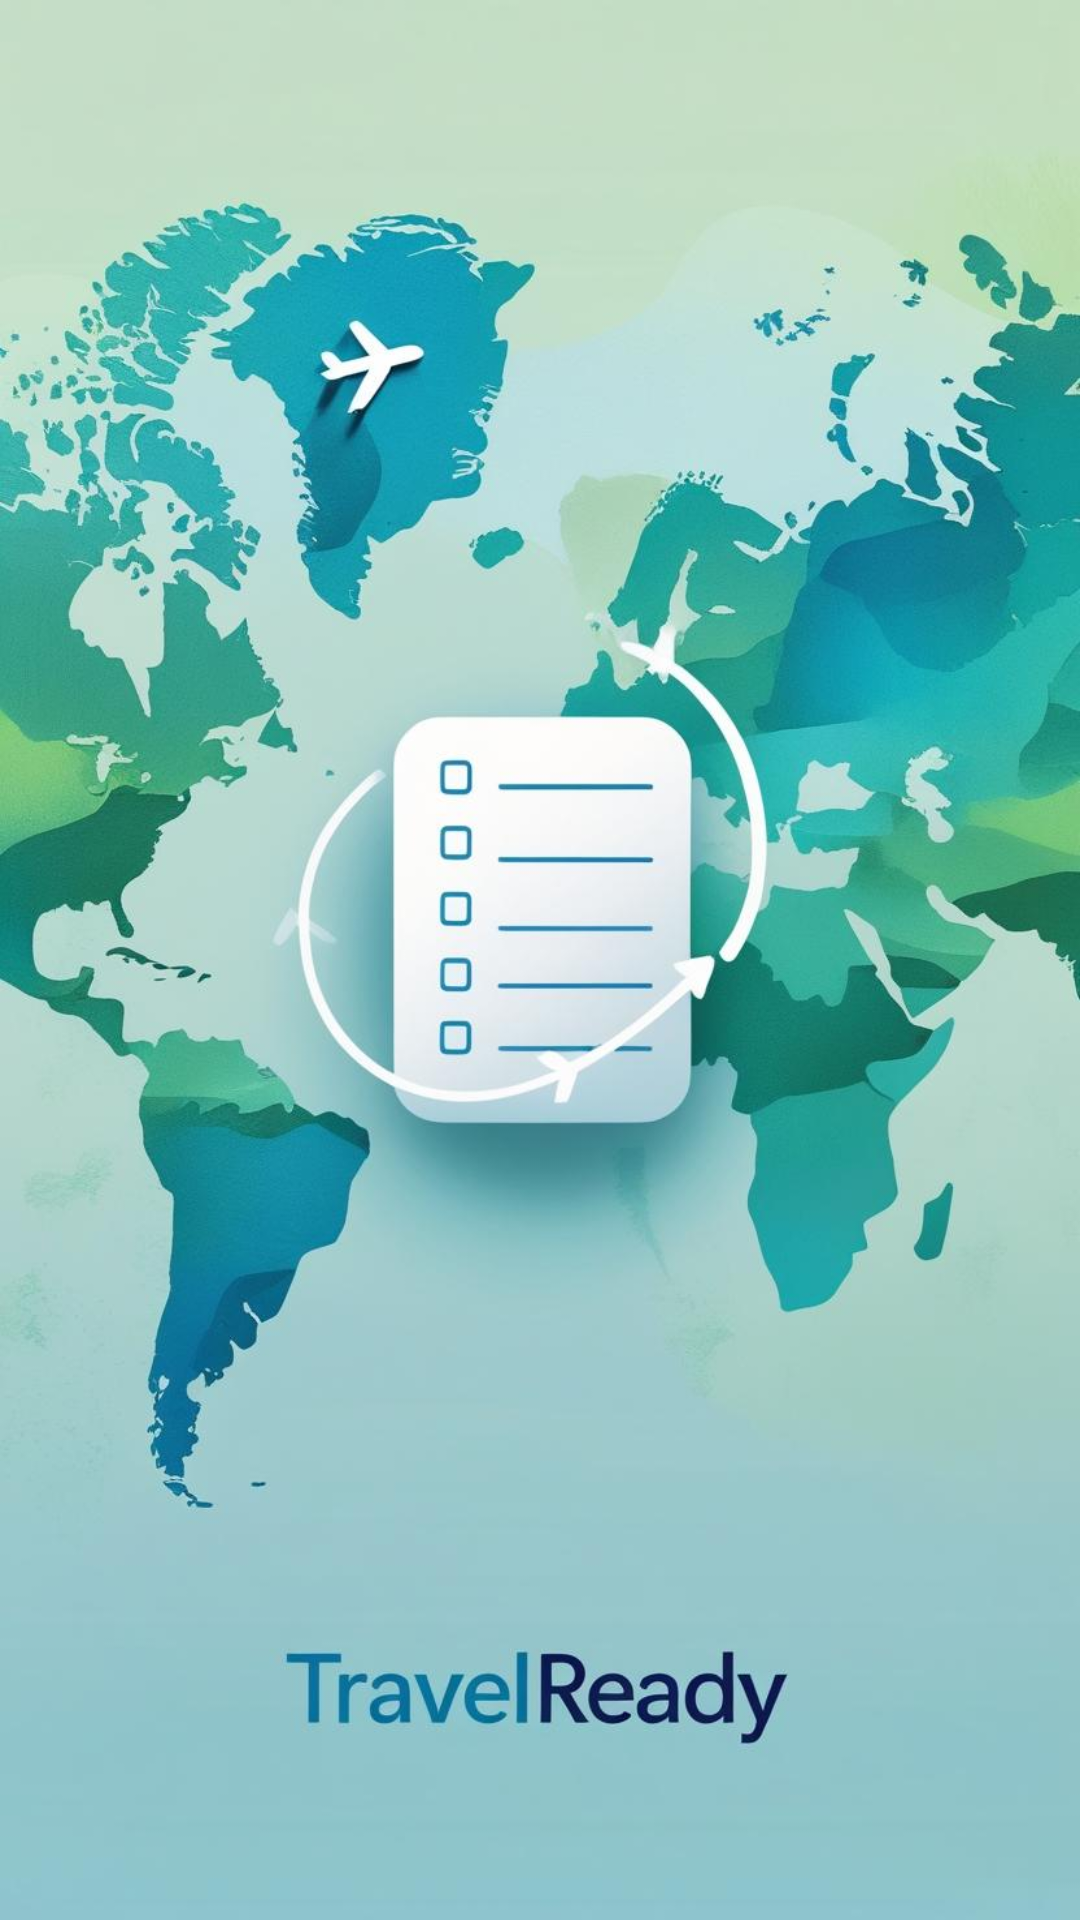

Android layout source for this screen:
<!-- AndroidManifest.xml: application theme Theme.AplicativoChackList -->
<!-- res/layout/activity_splash.xml -->
<?xml version="1.0" encoding="utf-8"?>
<LinearLayout xmlns:android="http://schemas.android.com/apk/res/android"
    android:id="@+id/main"
    android:layout_width="match_parent"
    android:layout_height="match_parent"
    android:background="@drawable/crie_uma_tela_de_carregamento_de_um_aplicativo_mobile_que_envolva_chacklist_de_viagem"
    android:orientation="vertical">
</LinearLayout>
<!-- resources referenced by this layout -->
<resources>
  <!-- drawable crie_uma_tela_de_carregamento_de_um_aplicativo_mobile_que_envolva_chacklist_de_viagem: jpg bitmap (drawable, 90740 bytes) -->
  <style name="Theme.AplicativoChackList" parent="Base.Theme.AplicativoChackList" />
  <style name="Base.Theme.AplicativoChackList" parent="Theme.Material3.DayNight.NoActionBar">
          
          
      </style>
</resources>
